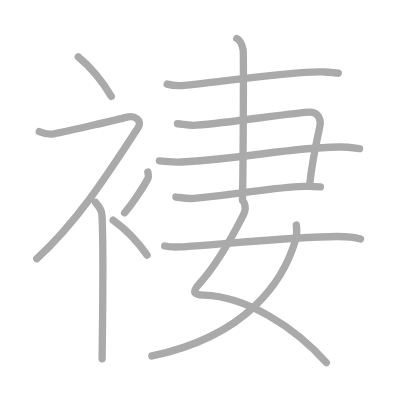
t = 0.00 s
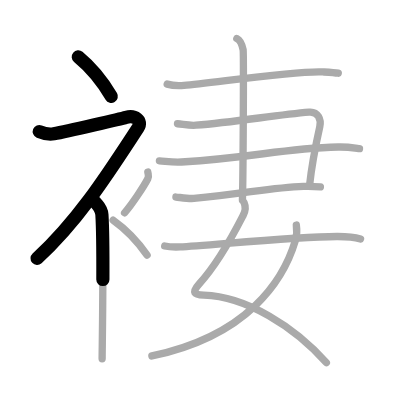
t = 2.50 s
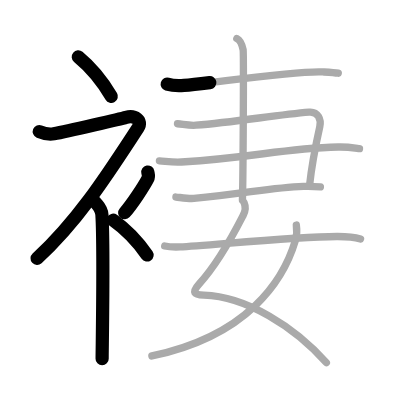
t = 5.25 s
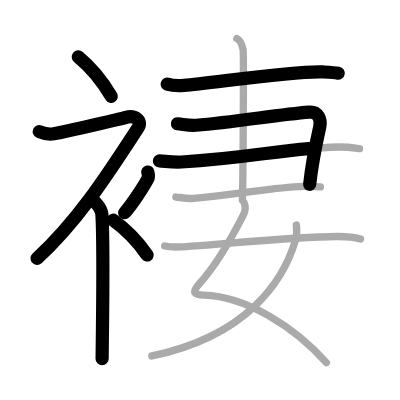
t = 7.75 s
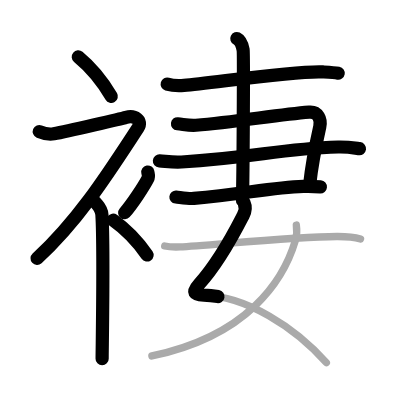
t = 10.50 s
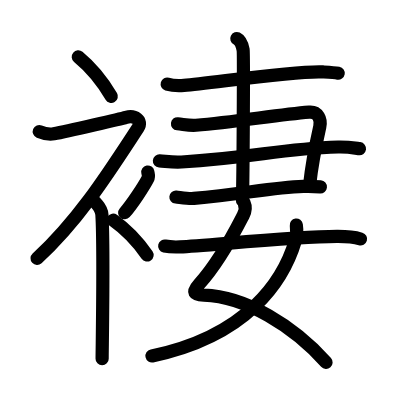
t = 13.00 s

The animated SVG that drew these frames (rendered in a browser with its animation timeline set to each time). Animation: 13 SMIL elements (animate=13); one cycle of 13.00 s.

<?xml version="1.0" standalone="no"?>
<!DOCTYPE svg PUBLIC "-//W3C//DTD SVG 1.1//EN"   "http://www.w3.org/Graphics/SVG/1.1/DTD/svg11.dtd">
<svg width="400px" height="400px"  version="1.1" xmlns="http://www.w3.org/2000/svg">
  <defs>
    <marker id="Triangle" viewBox="0 0 10 10" refX="0" refY="5" markerUnits="strokeWidth" markerWidth="3" style="stroke-opacity:0%;fill:#aaaaaa;" markerHeight="2" orient="auto">
      <path d="M 0 0 L 10 5 L 0 10 z" />
    </marker>
    
    <marker id="Arrow" viewBox="0 0 10 10" refX="5" refY="5" markerUnits="strokeWidth" markerWidth="1.8" style="stroke-opacity:0%;fill:#770000;" markerHeight="2" orient="auto">
      <path d="M 0 4 L 6 4 L 4 1 L 10 5 L 4 9 L 6 6 L 0 6 z" />
        <circle cx="5" cy="5" r="5" />
      </marker>
    
    <marker id="TriangleRed" viewBox="0 0 10 10" refX="0" refY="5" markerUnits="strokeWidth" markerWidth="3" style="stroke-opacity:0%;fill:#CC0000;" markerHeight="2" orient="auto">
      <path d="M 0 0 L 10 5 L 0 10 z" />
    </marker>
    
    <marker id="ArrowRed" viewBox="0 0 10 10" refX="5" refY="5" markerUnits="strokeWidth" markerWidth="1.8" style="stroke-opacity:0%;fill:#CC0000;" markerHeight="2" orient="auto">
      <path d="M 0 4 L 6 4 L 4 1 L 10 5 L 4 9 L 6 6 L 0 6 z" />
        <circle cx="5" cy="5" r="5" />
      </marker>
    
  </defs>
  
  <path style="fill:#ffffff; fill-opacity:100%; fill-rule:evenodd; stroke-width:0;" d="M 0 0 L 400px 0 L 400px 400px L 0 400px L 0 0" />

  <g transform="scale(3.6697247706422 3.6697247706422)">
<path style="fill:none; fill-opacity:0%; fill-rule:evenodd; stroke:#aaaaaa; stroke-opacity:100%; stroke-width: 1.5pt; stroke-linejoin:round; stroke-linecap:round;" d="M21.33 15.5c3.07 2.53 6.37 6.32 9 10.75"></path>
<path style="fill:none; fill-opacity:0%; fill-rule:evenodd; stroke:#aaaaaa; stroke-opacity:100%; stroke-width: 1.5pt; stroke-linejoin:round; stroke-linecap:round;" d="M10.7 35.86c0.94 0.39 2.38 0.91 3.96 0.61c3.84-0.72 18.62-4.19 19.69-4.49c2.33-0.66 4.58 0.83 3.26 2.85C29.86 46.65 21.5 60 10 70.5"></path>
<path style="fill:none; fill-opacity:0%; fill-rule:evenodd; stroke:#aaaaaa; stroke-opacity:100%; stroke-width: 1.5pt; stroke-linejoin:round; stroke-linecap:round;" d="M26 55.11c0.12 0.29 1.65 1.53 1.77 3.39c0.57 8.93 0.06 36.2 0.06 39.25"></path>
<path style="fill:none; fill-opacity:0%; fill-rule:evenodd; stroke:#aaaaaa; stroke-opacity:100%; stroke-width: 1.5pt; stroke-linejoin:round; stroke-linecap:round;" d="M40.28 46.89c0.17 0.91 0.34 1.16 0 1.82c-1.04 2-4.25 6.92-6.33 9.29"></path>
<path style="fill:none; fill-opacity:0%; fill-rule:evenodd; stroke:#aaaaaa; stroke-opacity:100%; stroke-width: 1.5pt; stroke-linejoin:round; stroke-linecap:round;" d="M30.83 60c3.16 2.24 6.54 5.59 9.25 9.5"></path>
<path style="fill:none; fill-opacity:0%; fill-rule:evenodd; stroke:#aaaaaa; stroke-opacity:100%; stroke-width: 1.5pt; stroke-linejoin:round; stroke-linecap:round;" d="M45.56 22.92c1.2 0.36 3.39 0.46 4.58 0.36c7.62-0.62 30.47-4.1 37.85-3.68c1.99 0.11 3.19 0.17 4.19 0.35"></path>
<path style="fill:none; fill-opacity:0%; fill-rule:evenodd; stroke:#aaaaaa; stroke-opacity:100%; stroke-width: 1.5pt; stroke-linejoin:round; stroke-linecap:round;" d="M48.37 33.72c1.89 0.2 3.29 0.54 5.03 0.4c10.57-0.81 22.12-2.87 30.84-3.57c2.45-0.2 3.34 1.98 2.9 3.98c-1.39 6.22-2.14 9.97-2.77 15.88"></path>
<path style="fill:none; fill-opacity:0%; fill-rule:evenodd; stroke:#aaaaaa; stroke-opacity:100%; stroke-width: 1.5pt; stroke-linejoin:round; stroke-linecap:round;" d="M43.44 43.84c2.08 0.15 3.71 0.44 6.02 0.3c20.15-1.21 26.73-3.63 42.71-4.08c2.56-0.07 4.63 0.3 5.79 0.45"></path>
<path style="fill:none; fill-opacity:0%; fill-rule:evenodd; stroke:#aaaaaa; stroke-opacity:100%; stroke-width: 1.5pt; stroke-linejoin:round; stroke-linecap:round;" d="M47.94 53.69c1.22 0.12 3.44 0.51 4.89 0.37c13.95-1.31 21.45-2.96 29.83-3.26c1.95-0.07 3.18 0 4.65 0.12"></path>
<path style="fill:none; fill-opacity:0%; fill-rule:evenodd; stroke:#aaaaaa; stroke-opacity:100%; stroke-width: 1.5pt; stroke-linejoin:round; stroke-linecap:round;" d="M64.53 10.5c0.96 0.47 1.53 2.12 1.72 3.06c0.19 0.94 0 35.11-0.19 40.99"></path>
<path style="fill:none; fill-opacity:0%; fill-rule:evenodd; stroke:#aaaaaa; stroke-opacity:100%; stroke-width: 1.5pt; stroke-linejoin:round; stroke-linecap:round;" d="M66.5 55.21c0.44 0.99 0.37 2.34-0.22 3.46c-0.84 1.6-6.06 12.16-11.96 18.67c-2.19 2.42-1.42 3.01 1.22 3.08C67 80.75 80.25 89 88.93 98.83"></path>
<path style="fill:none; fill-opacity:0%; fill-rule:evenodd; stroke:#aaaaaa; stroke-opacity:100%; stroke-width: 1.5pt; stroke-linejoin:round; stroke-linecap:round;" d="M80.75 61.33c0.12 0.85 0.13 2.9-0.24 4.15C77.25 76.5 67.5 91.5 41.39 97"></path>
<path style="fill:none; fill-opacity:0%; fill-rule:evenodd; stroke:#aaaaaa; stroke-opacity:100%; stroke-width: 1.5pt; stroke-linejoin:round; stroke-linecap:round;" d="M44.88 67.04c1.09 0.25 3.11 0.29 4.19 0.25C56.25 67 79.5 64.5 91.81 64.44c1.82-0.01 4.96 0.24 6.44 0.68"></path>

<path style="fill:none; fill-opacity:0%; fill-rule:evenodd; stroke:#000000; stroke-opacity:100%; stroke-width: 2.7pt; stroke-linejoin:round; stroke-linecap:round;" d="M21.33 15.5c3.07 2.53 6.37 6.32 9 10.75" pathLength="100" stroke-dashoffset="100" stroke-dasharray="100 105"><animate id="dashAnim1" attributeName="stroke-dashoffset" from="100" to="0" dur="1s" calcMode="linear" fill="freeze"/></path>
<path style="fill:none; fill-opacity:0%; fill-rule:evenodd; stroke:#000000; stroke-opacity:100%; stroke-width: 2.7pt; stroke-linejoin:round; stroke-linecap:round;" d="M10.7 35.86c0.94 0.39 2.38 0.91 3.96 0.61c3.84-0.72 18.62-4.19 19.69-4.49c2.33-0.66 4.58 0.83 3.26 2.85C29.86 46.65 21.5 60 10 70.5" pathLength="100" stroke-dashoffset="100" stroke-dasharray="100 105"><animate id="dashAnim2" attributeName="stroke-dashoffset" from="100" to="0" dur="1s" calcMode="linear" begin="dashAnim1.end" fill="freeze"/></path>
<path style="fill:none; fill-opacity:0%; fill-rule:evenodd; stroke:#000000; stroke-opacity:100%; stroke-width: 2.7pt; stroke-linejoin:round; stroke-linecap:round;" d="M26 55.11c0.12 0.29 1.65 1.53 1.77 3.39c0.57 8.93 0.06 36.2 0.06 39.25" pathLength="100" stroke-dashoffset="100" stroke-dasharray="100 105"><animate id="dashAnim3" attributeName="stroke-dashoffset" from="100" to="0" dur="1s" calcMode="linear" begin="dashAnim2.end" fill="freeze"/></path>
<path style="fill:none; fill-opacity:0%; fill-rule:evenodd; stroke:#000000; stroke-opacity:100%; stroke-width: 2.7pt; stroke-linejoin:round; stroke-linecap:round;" d="M40.28 46.89c0.17 0.91 0.34 1.16 0 1.82c-1.04 2-4.25 6.92-6.33 9.29" pathLength="100" stroke-dashoffset="100" stroke-dasharray="100 105"><animate id="dashAnim4" attributeName="stroke-dashoffset" from="100" to="0" dur="1s" calcMode="linear" begin="dashAnim3.end" fill="freeze"/></path>
<path style="fill:none; fill-opacity:0%; fill-rule:evenodd; stroke:#000000; stroke-opacity:100%; stroke-width: 2.7pt; stroke-linejoin:round; stroke-linecap:round;" d="M30.83 60c3.16 2.24 6.54 5.59 9.25 9.5" pathLength="100" stroke-dashoffset="100" stroke-dasharray="100 105"><animate id="dashAnim5" attributeName="stroke-dashoffset" from="100" to="0" dur="1s" calcMode="linear" begin="dashAnim4.end" fill="freeze"/></path>
<path style="fill:none; fill-opacity:0%; fill-rule:evenodd; stroke:#000000; stroke-opacity:100%; stroke-width: 2.7pt; stroke-linejoin:round; stroke-linecap:round;" d="M45.56 22.92c1.2 0.36 3.39 0.46 4.58 0.36c7.62-0.62 30.47-4.1 37.85-3.68c1.99 0.11 3.19 0.17 4.19 0.35" pathLength="100" stroke-dashoffset="100" stroke-dasharray="100 105"><animate id="dashAnim6" attributeName="stroke-dashoffset" from="100" to="0" dur="1s" calcMode="linear" begin="dashAnim5.end" fill="freeze"/></path>
<path style="fill:none; fill-opacity:0%; fill-rule:evenodd; stroke:#000000; stroke-opacity:100%; stroke-width: 2.7pt; stroke-linejoin:round; stroke-linecap:round;" d="M48.37 33.72c1.89 0.2 3.29 0.54 5.03 0.4c10.57-0.81 22.12-2.87 30.84-3.57c2.45-0.2 3.34 1.98 2.9 3.98c-1.39 6.22-2.14 9.97-2.77 15.88" pathLength="100" stroke-dashoffset="100" stroke-dasharray="100 105"><animate id="dashAnim7" attributeName="stroke-dashoffset" from="100" to="0" dur="1s" calcMode="linear" begin="dashAnim6.end" fill="freeze"/></path>
<path style="fill:none; fill-opacity:0%; fill-rule:evenodd; stroke:#000000; stroke-opacity:100%; stroke-width: 2.7pt; stroke-linejoin:round; stroke-linecap:round;" d="M43.44 43.84c2.08 0.15 3.71 0.44 6.02 0.3c20.15-1.21 26.73-3.63 42.71-4.08c2.56-0.07 4.63 0.3 5.79 0.45" pathLength="100" stroke-dashoffset="100" stroke-dasharray="100 105"><animate id="dashAnim8" attributeName="stroke-dashoffset" from="100" to="0" dur="1s" calcMode="linear" begin="dashAnim7.end" fill="freeze"/></path>
<path style="fill:none; fill-opacity:0%; fill-rule:evenodd; stroke:#000000; stroke-opacity:100%; stroke-width: 2.7pt; stroke-linejoin:round; stroke-linecap:round;" d="M47.94 53.69c1.22 0.12 3.44 0.51 4.89 0.37c13.95-1.31 21.45-2.96 29.83-3.26c1.95-0.07 3.18 0 4.65 0.12" pathLength="100" stroke-dashoffset="100" stroke-dasharray="100 105"><animate id="dashAnim9" attributeName="stroke-dashoffset" from="100" to="0" dur="1s" calcMode="linear" begin="dashAnim8.end" fill="freeze"/></path>
<path style="fill:none; fill-opacity:0%; fill-rule:evenodd; stroke:#000000; stroke-opacity:100%; stroke-width: 2.7pt; stroke-linejoin:round; stroke-linecap:round;" d="M64.53 10.5c0.96 0.47 1.53 2.12 1.72 3.06c0.19 0.94 0 35.11-0.19 40.99" pathLength="100" stroke-dashoffset="100" stroke-dasharray="100 105"><animate id="dashAnim10" attributeName="stroke-dashoffset" from="100" to="0" dur="1s" calcMode="linear" begin="dashAnim9.end" fill="freeze"/></path>
<path style="fill:none; fill-opacity:0%; fill-rule:evenodd; stroke:#000000; stroke-opacity:100%; stroke-width: 2.7pt; stroke-linejoin:round; stroke-linecap:round;" d="M66.5 55.21c0.44 0.99 0.37 2.34-0.22 3.46c-0.84 1.6-6.06 12.16-11.96 18.67c-2.19 2.42-1.42 3.01 1.22 3.08C67 80.75 80.25 89 88.93 98.83" pathLength="100" stroke-dashoffset="100" stroke-dasharray="100 105"><animate id="dashAnim11" attributeName="stroke-dashoffset" from="100" to="0" dur="1s" calcMode="linear" begin="dashAnim10.end" fill="freeze"/></path>
<path style="fill:none; fill-opacity:0%; fill-rule:evenodd; stroke:#000000; stroke-opacity:100%; stroke-width: 2.7pt; stroke-linejoin:round; stroke-linecap:round;" d="M80.75 61.33c0.12 0.85 0.13 2.9-0.24 4.15C77.25 76.5 67.5 91.5 41.39 97" pathLength="100" stroke-dashoffset="100" stroke-dasharray="100 105"><animate id="dashAnim12" attributeName="stroke-dashoffset" from="100" to="0" dur="1s" calcMode="linear" begin="dashAnim11.end" fill="freeze"/></path>
<path style="fill:none; fill-opacity:0%; fill-rule:evenodd; stroke:#000000; stroke-opacity:100%; stroke-width: 2.7pt; stroke-linejoin:round; stroke-linecap:round;" d="M44.88 67.04c1.09 0.25 3.11 0.29 4.19 0.25C56.25 67 79.5 64.5 91.81 64.44c1.82-0.01 4.96 0.24 6.44 0.68" pathLength="100" stroke-dashoffset="100" stroke-dasharray="100 105"><animate id="dashAnim13" attributeName="stroke-dashoffset" from="100" to="0" dur="1s" calcMode="linear" begin="dashAnim12.end" fill="freeze"/></path>

</g>

</svg>  
          
